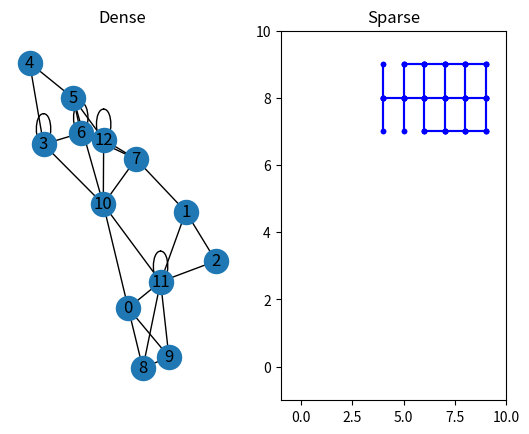

Python code for this plot:
# -*- coding: utf-8 -*-
"""
Created on Thu Aug 22 16:08:57 2019

@author: Daniel
"""
from collections import defaultdict
from random import randint, choice, seed


# For dis[playing the generated networks
# If using the anaconda python environment (as recomended by gurobi) run:
#    conda install -c anaconda networkx
import networkx as nx
import matplotlib.pyplot as plot

GRID_SIZE = 10
# Display a square lattice of dimensions size (default 10)
# Can also pass a graph to display on the lattice
# This is to be used for displaying sparse graphs in the nice grid format like
# in the paper


def displayLattice(size=GRID_SIZE, graph=None):
    for i in range(size):  # Rows
        for j in range(size):  # Columns
            # Index to a node
            index = j + i*size
            left = (j-1) + i*size
            right = (j+1) + i*size
            # print("index:", index, 'left', left, 'right', right)
            exists = index in graph.keys()  # Does the node exist

            if graph is not None and exists:
                dispChar = '*'
            else:
                dispChar = ' '
            print(dispChar, end=' ')

            if not (j == size - 1) and exists and right in graph[index]:
                dispChar = '-'
            else:
                dispChar = ' '
            print(dispChar, end=' ')

        print()  # New line
        for j in range(size):
            index = j + i*size
            up = j + (i-1)*size
            down = j + (i+1)*size
            # Don't print connections after last row
            if not (i == size-1) and down in graph[index]:
                dispChar = '| '
            else:
                dispChar = '  '
            # Not on the edge of a graph
            print(dispChar, end='  ')

        print()


# Output of this can be put in here:
# https://csacademy.com/app/graph_editor/ to visualise
def displayGraph(graph):
    for k, v in graph.items():
        for i in v:
            print(k, i)


# Return the indexes of the neighbour of a point in order clockwise
# Up, right, down, left
def gridNeighbours(index, size=GRID_SIZE):
    up = index - size
    right = index + 1
    down = index + size
    left = index - 1

    if index < size:
        up = None

    if index >= size*(size-1):
        down = None

    if index % size == 0:
        left = None

    if index % size == size-1:
        right = None

    return (up, right, down, left)


def indexToXY(index, size=GRID_SIZE):
    x = index % GRID_SIZE
    y = GRID_SIZE - (index - x) // GRID_SIZE - 1
    return (x, y)


# Generate a network with the given number of edges and nodes
def generateNetwork(edges, nodes, initSeed=None, lowProb=None):
    # Seed the RNG
    seed(initSeed)
    a = edges
    b = nodes

    # The network / graph is rperesented with nodes as keys,
    # and the nodes they connect to as values (edges are pairs of nodes)
    graph = defaultdict(set)
    if a/b < 2:

        # TODO - Finish this
        # Sparse network - like a manhattan network
        start = randint(0, GRID_SIZE**2 - 1)
        graph[start] = set()
        # prevNode = start
        visited = [start]  # Nodes visited already
        queue = [start]  # Nodes to visit
        # Make a-1 edges
        while len(visited) < b and queue:  # Breadth first search
            currentNode = queue.pop()
            # Generate a tuple of valid neighbour indexes
            # (if a value is on the end of the grid,
            # neightbours outside the grid are None)
            validNeighbours = tuple(
                x for x in gridNeighbours(currentNode)
                if x is not None
                )
            for v in validNeighbours:
                if len(visited) >= b:
                    break
                if v not in visited:
                    graph[currentNode].add(v)
                    graph[v].add(currentNode)
                    visited.append(v)
                    queue.append(v)

        numEdges = len(visited) - 1
        for i in graph.keys():
            for j in gridNeighbours(i):
                if numEdges < a:
                    if j in graph.keys() and j not in graph[i] and j is not None:
                        graph[i].add(j)
                        graph[j].add(i)
                        numEdges += 1
    else:
        # Dense network
        for i in range(b):
            graph[b] = set()
        edgesMade = 0

        floorHalf = a//2  # The floor of half the edges
        # sum of the edges of each type must equal a
        # If floorHalf is an odd number, we need to add 1 to it to satisfy this
        if floorHalf % 2 == 1:
            floorHalf += 1
        # Maximum number of each edge type (low, medium, high)
        maxEdgeTypes = (floorHalf//2, floorHalf, floorHalf//2)
        # Number of each type already generated
        generatedTypes = [0, 0, 0]

        while edgesMade < a:
            node1 = randint(0, b)
            node2 = randint(0, b)
            nodeType = randint(0, 2)

            generatedTypes[nodeType] += 1

            prob = round((nodeType+1)*0.2, 2)

            if node2 not in graph[node1] or node1 not in graph[node2]:
                graph[node1].add(node2)
                graph[node2].add(node1)

                edgesMade += 1
        
        # generateProbabilities(lowProb)
    return graph

sparseInstance = generateNetwork(24, 18)
denseInstance = generateNetwork(28, 12)

displayLattice(graph=sparseInstance)


dense = nx.Graph(denseInstance)
# If the generated dense graph is disconnected, generate a new one
while not nx.is_connected(dense):
    denseInstance = generateNetwork(30, 12)
    dense = nx.Graph(denseInstance)

# print(nx.to_dict_of_lists(dense))

fig, (ax1, ax2) = plot.subplots(1, 2)

ax1.set_title('Dense')
ax1.set_axis_off()
pos = nx.spring_layout(dense)

print(dense.nodes)
nx.draw_networkx(dense, pos, ax=ax1, labels={n: n for n in dense.nodes()})
ax2.set_title('Sparse')
ax2.set_xlim(-1, 10)
ax2.set_ylim(-1, 10)

for key in sparseInstance.keys():
    keyCoords = indexToXY(key)
    for node in sparseInstance[key]:
        nodeCoord = indexToXY(node)
        ax2.plot(
            [keyCoords[0], nodeCoord[0]],
            [keyCoords[1], nodeCoord[1]],
            'b.-'
            )

plot.show()
